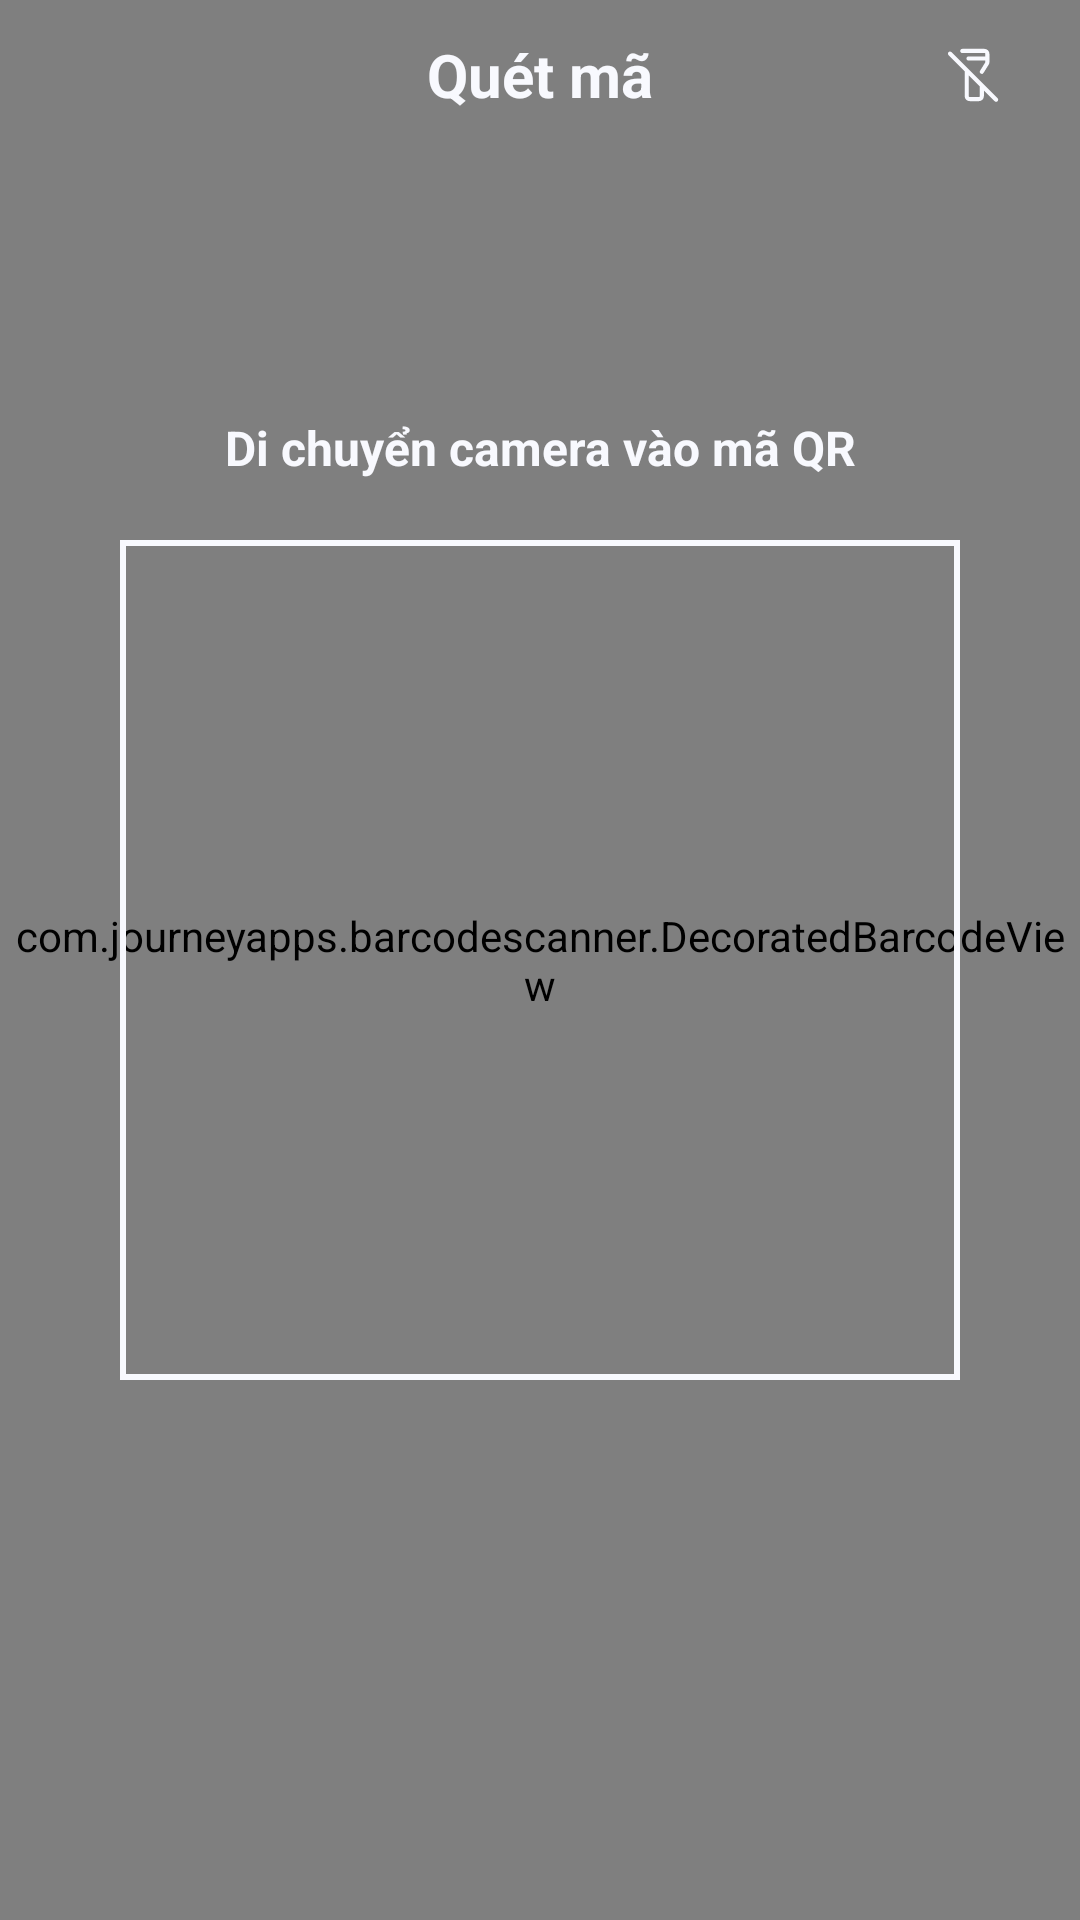

Layout XML and referenced resources for this Android screen:
<!-- AndroidManifest.xml: application theme AppTheme -->
<!-- res/layout/activity_scan_qr.xml -->
<?xml version="1.0" encoding="utf-8"?>
<layout xmlns:android="http://schemas.android.com/apk/res/android"
    xmlns:app="http://schemas.android.com/apk/res-auto"
    xmlns:tools="http://schemas.android.com/tools">

    <data>

        <variable
            name="viewModel"
            type="vn.dihaver.tech.bank.widget.viewmodel.ScanQrViewModel" />
    </data>

    <androidx.constraintlayout.widget.ConstraintLayout
        android:id="@+id/main"
        android:layout_width="match_parent"
        android:layout_height="match_parent"
        android:background="@color/neutral_dark_darkest"
        tools:context=".view.activity.ScanQrActivity">

        <com.journeyapps.barcodescanner.DecoratedBarcodeView
            android:id="@+id/camera_preview"
            android:layout_width="match_parent"
            android:layout_height="match_parent"
            app:zxing_framing_rect_height="280dp"
            app:zxing_framing_rect_width="280dp" />

        <TextView
            android:layout_width="wrap_content"
            android:layout_height="wrap_content"
            android:layout_margin="20dp"
            android:gravity="center"
            android:text="@string/message_move_to_scan"
            android:textColor="@color/neutral_light_light"
            android:textSize="16sp"
            android:textStyle="bold"
            app:layout_constraintBottom_toTopOf="@+id/custom_viewfinder"
            app:layout_constraintEnd_toEndOf="parent"
            app:layout_constraintStart_toStartOf="parent" />

        <com.google.android.material.card.MaterialCardView
            android:id="@+id/custom_viewfinder"
            android:layout_width="280dp"
            android:layout_height="280dp"
            app:cardBackgroundColor="@android:color/transparent"
            app:cardCornerRadius="0dp"
            app:layout_constraintBottom_toBottomOf="parent"
            app:layout_constraintEnd_toEndOf="parent"
            app:layout_constraintStart_toStartOf="parent"
            app:layout_constraintTop_toTopOf="parent"
            app:strokeColor="@color/neutral_light_light"
            app:strokeWidth="2dp" />


        <LinearLayout
            android:id="@+id/content"
            android:layout_width="match_parent"
            android:layout_height="match_parent"
            android:orientation="vertical">

            <LinearLayout
                android:id="@+id/toolbar"
                android:layout_width="match_parent"
                android:layout_height="wrap_content"
                android:orientation="horizontal"
                android:paddingStart="10dp"
                android:paddingEnd="10dp"
                tools:ignore="UselessParent">

                <ImageView
                    android:id="@+id/button_back"
                    android:layout_width="50dp"
                    android:layout_height="50dp"
                    android:contentDescription="@string/action_back"
                    android:padding="12dp"
                    android:src="@drawable/svg_fonts_arrow_back"
                    app:tint="@color/neutral_light_light" />

                <TextView
                    android:layout_width="0dp"
                    android:layout_height="match_parent"
                    android:gravity="center"
                    android:layout_weight="1"
                    android:text="@string/action_scan_code"
                    android:textSize="20sp"
                    android:textStyle="bold"
                    android:textColor="@color/neutral_light_light"/>

                <ImageView
                    android:id="@+id/button_flash"
                    android:layout_width="50dp"
                    android:layout_height="50dp"
                    android:contentDescription="@string/label_flash_light"
                    android:padding="14dp"
                    android:src="@drawable/select_svg_fonts_flashlight"
                    app:tint="@color/neutral_light_light" />
            </LinearLayout>
        </LinearLayout>
    </androidx.constraintlayout.widget.ConstraintLayout>
</layout>
<!-- resources referenced by this layout -->
<resources>
  <color name="neutral_dark_darkest">#FF0F0F0F</color>
  <color name="neutral_light_light">#FFF8F9FE</color>
  <!-- drawable select_svg_fonts_flashlight (drawable) -->
  <?xml version="1.0" encoding="utf-8"?>
  <selector xmlns:android="http://schemas.android.com/apk/res/android">
      <item android:state_selected="true" android:drawable="@drawable/svg_fonts_flashlight_on"/>
      <item android:state_selected="false" android:drawable="@drawable/svg_fonts_flashlight_off"/>
  </selector>
  <string name="action_back">Quay lại</string>
  <string name="action_scan_code">Quét mã</string>
  <string name="label_flash_light">Đèn Flash</string>
  <string name="message_move_to_scan">Di chuyển camera vào mã QR</string>
  <style name="AppTheme" parent="Theme.Material3.DayNight.NoActionBar">
          <item name="android:statusBarColor">@color/neutral_light_lightest</item>
          <item name="android:navigationBarColor">@color/neutral_light_lightest</item>
          <item name="android:windowBackground">@color/neutral_light_lightest</item>
  
          <item name="colorPrimary">@color/highlight_darkest</item>
          <item name="colorSurface">@color/neutral_dark_darkest</item>
          <item name="colorOnSurface">@color/neutral_light_lightest</item>
  
      </style>
  <!-- drawable svg_fonts_flashlight_on (drawable) -->
  <vector xmlns:android="http://schemas.android.com/apk/res/android"
      android:width="24dp"
      android:height="24dp"
      android:viewportWidth="960"
      android:viewportHeight="960">
    <path
        android:pathData="M340,787.69v-353.84l-68.15,-101.93q-6.23,-9.23 -9.04,-19.07Q260,303 260,292.15v-119.84q0,-29.92 21.19,-51.12Q302.39,100 332.31,100h295.38q29.92,0 51.12,21.19Q700,142.39 700,172.31v119.84q0,10.85 -2.81,20.7 -2.81,9.84 -9.04,19.07L620,433.85v353.84q0,29.92 -21.19,51.12Q577.61,860 547.69,860L412.31,860q-29.92,0 -51.12,-21.19Q340,817.61 340,787.69ZM480,610q-20.77,0 -35.38,-14.62Q430,580.77 430,560q0,-20.77 14.62,-35.38Q459.23,510 480,510q20.77,0 35.38,14.62Q530,539.23 530,560q0,20.77 -14.62,35.38Q500.77,610 480,610ZM320,210h320v-37.69q0,-5.39 -3.46,-8.85t-8.85,-3.46L332.31,160q-5.39,0 -8.85,3.46t-3.46,8.85L320,210ZM640,270L320,270v26l80,120v371.69q0,5.39 3.46,8.85t8.85,3.46h135.38q5.39,0 8.85,-3.46t3.46,-8.85L560,416l80,-120v-26ZM480,480Z"
        android:fillColor="#e8eaed"/>
  </vector>
  <!-- drawable svg_fonts_flashlight_off (drawable) -->
  <vector xmlns:android="http://schemas.android.com/apk/res/android"
      android:width="24dp"
      android:height="24dp"
      android:viewportWidth="960"
      android:viewportHeight="960">
    <path
        android:pathData="M766.69,861.38 L609.61,704.3v83.39q0,29.83 -21.24,51.07Q567.13,860 537.31,860L401.92,860q-29.82,0 -51.06,-21.24 -21.24,-21.24 -21.24,-51.07v-363.38L95.15,189.85q-8.3,-8.31 -8.5,-20.89 -0.19,-12.57 8.5,-21.27 8.7,-8.69 21.08,-8.69 12.39,0 21.08,8.69l671.54,671.54q8.3,8.31 8.5,20.88 0.19,12.58 -8.5,21.27 -8.7,8.7 -21.08,8.7 -12.39,0 -21.08,-8.7ZM401.92,800h135.39q5.38,0 8.84,-3.46t3.46,-8.85v-143.38l-160,-160v303.38q0,5.39 3.47,8.85 3.46,3.46 8.84,3.46ZM689.61,172.31v119.84q0,10.78 -2.8,20.66 -2.81,9.88 -9.04,19.11l-74,118.39q-8.18,12.87 -19.71,13.62 -11.52,0.76 -21.36,-5.44 -4.55,-3.11 -7.89,-7.57 -3.35,-4.46 -4.96,-9.84 -1.62,-5.39 -0.48,-11.46 1.14,-6.08 4.94,-12.16L629.61,296v-26L385.77,270q-12.81,0 -21.1,-8.63 -8.29,-8.63 -8.29,-21.38 0,-12.76 8.63,-21.37 8.62,-8.62 21.37,-8.62h243.23v-37.69q0,-5.39 -3.46,-8.85t-8.84,-3.46L294.39,160q-12.65,0 -20.82,-8.63 -8.18,-8.63 -8.18,-21.38 0,-12.76 8.62,-21.37 8.63,-8.62 21.38,-8.62h321.92q29.82,0 51.06,21.24 21.24,21.24 21.24,51.07ZM469.61,564.31ZM385.77,270Z"
        android:fillColor="#e8eaed"/>
  </vector>
  <color name="neutral_light_lightest">#FFFFFFFF</color>
  <color name="highlight_darkest">#FF006FFD</color>
</resources>
